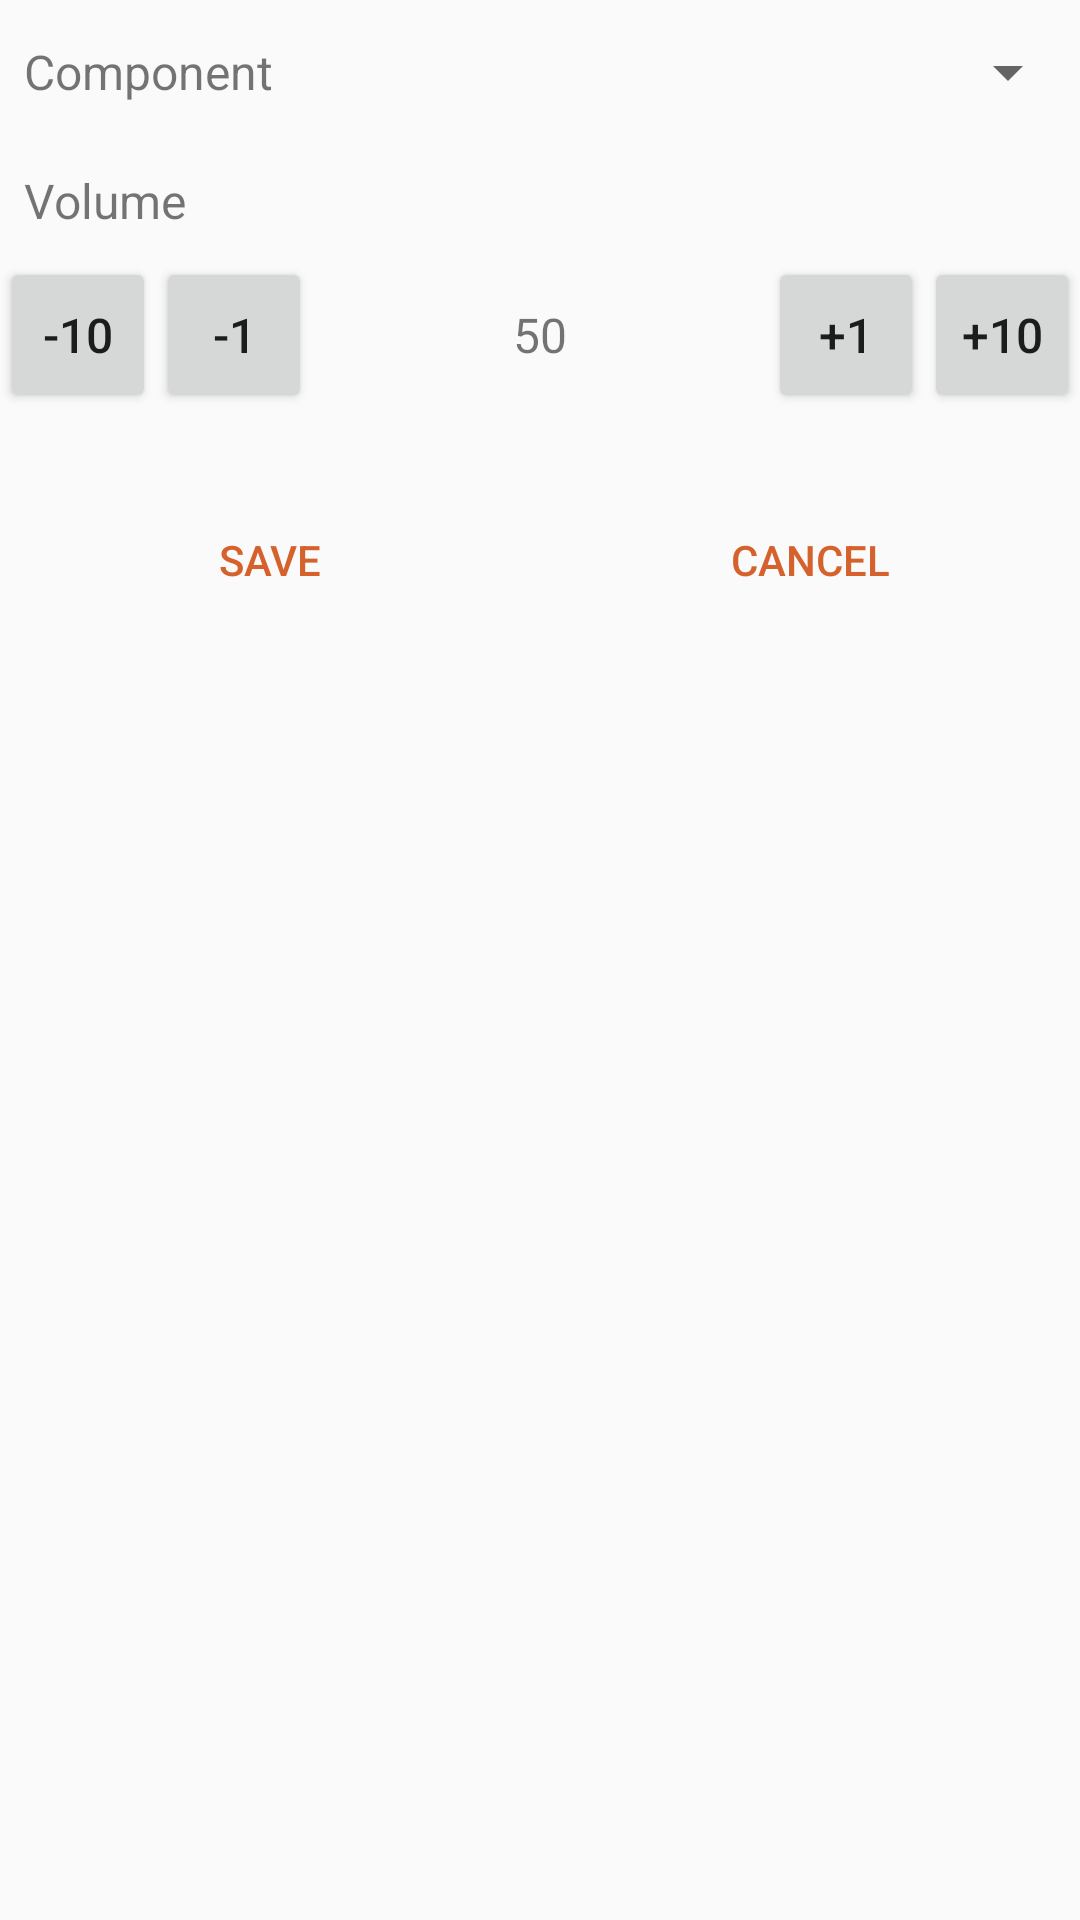

Write the Android layout XML for this screen, with the resource values it uses.
<!-- AndroidManifest.xml: application theme AppTheme -->
<!-- res/layout/activity_add_cocktail_component.xml -->
<?xml version="1.0" encoding="utf-8"?>
<LinearLayout xmlns:android="http://schemas.android.com/apk/res/android"
    android:id="@+id/root"
    android:layout_width="match_parent"
    android:layout_height="match_parent"
    android:orientation="vertical">

    <LinearLayout
        android:layout_width="match_parent"
        android:layout_height="48dp"
        android:orientation="horizontal">

        <TextView
            style="@style/TextView"
            android:layout_centerVertical="true"
            android:layout_gravity="center_vertical"
            android:layout_width="wrap_content"
            android:layout_height="match_parent"
            android:padding="8dp"
            android:text="@string/component" />

        <Spinner
            android:id="@+id/componentSpinner"
            android:layout_centerVertical="true"
            android:layout_width="match_parent"
            android:layout_height="match_parent"
            android:padding="8dp" />
    </LinearLayout>

    <TextView
        style="@style/TextView"
        android:layout_width="match_parent"
        android:layout_height="wrap_content"
        android:padding="8dp"
        android:text="@string/volume" />

    <include layout="@layout/view_enter_value" />

    <LinearLayout
        android:layout_width="fill_parent"
        android:layout_height="wrap_content"
        android:layout_marginTop="10dp"
        android:orientation="horizontal">

        <android.support.v7.widget.AppCompatButton
            android:id="@+id/btnSave"
            style="?attr/buttonBarButtonStyle"
            android:layout_marginTop="15dp"
            android:layout_weight="1"
            android:layout_width="fill_parent"
            android:layout_height="wrap_content"
            android:text="@string/save" />

        <android.support.v7.widget.AppCompatButton
            android:id="@+id/btnCancel"
            style="?attr/buttonBarButtonStyle"
            android:layout_marginTop="15dp"
            android:layout_weight="1"
            android:layout_width="fill_parent"
            android:layout_height="wrap_content"
            android:text="@string/cancel" />

    </LinearLayout>


</LinearLayout>
<!-- res/layout/view_enter_value.xml (included above) -->
<?xml version="1.0" encoding="utf-8"?>
<RelativeLayout xmlns:android="http://schemas.android.com/apk/res/android"
    xmlns:tools="http://schemas.android.com/tools"
    android:layout_width="match_parent"
    android:layout_height="wrap_content"
    tools:showIn="@layout/dialog_add_component">

    <Button
        android:id="@+id/btnMinusTen"
        style="@style/square_small_button"
        android:layout_alignParentStart="true"
        android:layout_centerVertical="true"
        android:text="@string/minusTen" />

    <Button
        android:id="@+id/btnMinus"
        style="@style/square_small_button"
        android:layout_centerVertical="true"
        android:layout_toEndOf="@+id/btnMinusTen"
        android:text="@string/minusOne" />

    <Button
        android:id="@+id/btnPlus"
        style="@style/square_small_button"
        android:layout_alignTop="@+id/btnMinus"
        android:layout_toStartOf="@+id/btnPlusTen"
        android:text="@string/plusOne" />

    <Button
        android:id="@+id/btnPlusTen"
        style="@style/square_small_button"
        android:layout_alignParentEnd="true"
        android:layout_alignTop="@+id/btnMinus"
        android:text="@string/plusTen" />

    <TextView
        android:id="@+id/etValue"
        style="@style/square_small_button"
        android:layout_alignBottom="@+id/btnMinus"
        android:layout_toEndOf="@+id/btnMinus"
        android:layout_toStartOf="@+id/btnPlus"
        android:ems="10"
        android:gravity="center"
        android:text="50" />
</RelativeLayout>
<!-- res/layout/dialog_add_component.xml (included above) -->
<?xml version="1.0" encoding="utf-8"?>
<LinearLayout xmlns:android="http://schemas.android.com/apk/res/android"
    android:layout_width="match_parent"
    android:layout_height="match_parent"
    android:orientation="vertical">

    <TextView
        style="@style/TextView"
        android:layout_width="match_parent"
        android:layout_height="wrap_content"
        android:padding="8dp"
        android:text="@string/component" />

    <Spinner
        android:id="@+id/componentSpinner"
        android:layout_width="match_parent"
        android:layout_height="48dp"
        android:padding="8dp" />

    <TextView
        style="@style/TextView"
        android:layout_width="match_parent"
        android:layout_height="wrap_content"
        android:padding="8dp"
        android:text="@string/volume" />

    <include layout="@layout/view_enter_value" />

</LinearLayout>
<!-- resources referenced by this layout -->
<resources>
  <string name="cancel">Cancel</string>
  <string name="component">Component</string>
  <string name="minusOne">-1</string>
  <string name="minusTen">-10</string>
  <string name="plusOne">+1</string>
  <string name="plusTen">+10</string>
  <string name="save">Save</string>
  <string name="volume">Volume</string>
  <style name="TextView">
          <item name="android:color">@color/textColor</item>
          <item name="android:textSize">@dimen/text_size_normal</item>
          <item name="android:singleLine">true</item>
          <item name="android:gravity">center_vertical|start</item>
          <item name="android:minEms">1</item>
          <item name="android:layout_width">wrap_content</item>
          <item name="android:layout_height">wrap_content</item>
      </style>
  <style name="square_small_button" parent="button">
          <item name="android:layout_width">52dp</item>
          <item name="android:layout_height">52dp</item>
          
      </style>
  <style name="AppTheme" parent="Theme.AppCompat.Light.DarkActionBar">
          
          <item name="colorPrimary">@color/colorPrimary</item>
          <item name="colorPrimaryDark">@color/colorPrimaryDark</item>
          <item name="colorAccent">@color/colorAccent</item>
      </style>
  <color name="textColor">@color/colorBlack</color>
  <dimen name="text_size_normal">16sp</dimen>
  <style name="button">
          <item name="android:color">@color/colorBlack</item>
          <item name="android:textSize">@dimen/text_size_normal</item>
          <item name="android:singleLine">true</item>
      </style>
  <color name="colorPrimary">#142435</color>
  <color name="colorPrimaryDark">#000000</color>
  <color name="colorAccent">#D5622C</color>
  <color name="colorBlack">#00000000</color>
</resources>
